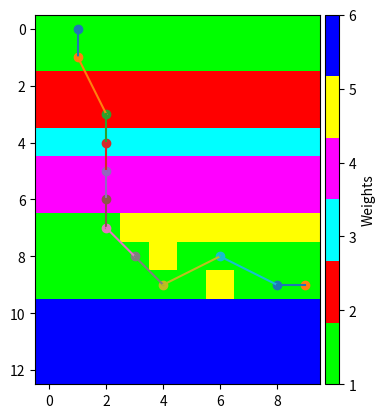

Here is the Python script that generated this plot:
class Node:
  
    def __init__(self, data, indexloc = None):
        self.data = data
        self.index = indexloc
        
class BinaryTree:

    def __init__(self, nodes = []):
        self.nodes = nodes

    def root(self):
        return self.nodes[0]
    
    def iparent(self, i):
        return (i - 1) // 2
    
    def ileft(self, i):
        return 2*i + 1

    def iright(self, i):
        return 2*i + 2

    def left(self, i):
        return self.node_at_index(self.ileft(i))
    
    def right(self, i):
        return self.node_at_index(self.iright(i))

    def parent(self, i):
        return self.node_at_index(self.iparent(i))

    def node_at_index(self, i):
        return self.nodes[i]

    def size(self):
        return len(self.nodes)

class DijkstraNodeDecorator:
    
    def __init__(self, node):
        self.node = node
        self.prov_dist = float('inf')
        self.hops = []

    def index(self):
        return self.node.index

    def data(self):
        return self.node.data
    
    def update_data(self, data):
        self.prov_dist = data['prov_dist']
        self.hops = data['hops']
        return self

class MinHeap(BinaryTree):

    def __init__(self, nodes, is_less_than = lambda a,b: a < b, get_index = None, update_node = lambda node, newval: newval):
        BinaryTree.__init__(self, nodes)
        self.order_mapping = list(range(len(nodes)))
        self.is_less_than, self.get_index, self.update_node = is_less_than, get_index, update_node
        self.min_heapify()

    # Heapify at a node assuming all subtrees are heapified
    def min_heapify_subtree(self, i):

        size = self.size()
        ileft = self.ileft(i)
        iright = self.iright(i)
        imin = i
        if( ileft < size and self.is_less_than(self.nodes[ileft], self.nodes[imin])):
            imin = ileft
        if( iright < size and self.is_less_than(self.nodes[iright], self.nodes[imin])):
            imin = iright
        if( imin != i):
            self.nodes[i], self.nodes[imin] = self.nodes[imin], self.nodes[i]
            # If there is a lambda to get absolute index of a node
            # update your order_mapping array to indicate where that index lives
            # in the nodes array (so lookup by this index is O(1))
            if self.get_index is not None:
                self.order_mapping[self.get_index(self.nodes[imin])] = imin
                self.order_mapping[self.get_index(self.nodes[i])] = i
            self.min_heapify_subtree(imin)


    # Heapify an un-heapified array
    def min_heapify(self):
        for i in range(len(self.nodes), -1, -1):
            self.min_heapify_subtree(i)

    def min(self):
        return self.nodes[0]

    def pop(self):
        min = self.nodes[0]
        if self.size() > 1:
            self.nodes[0] = self.nodes[-1]
            self.nodes.pop()
            # Update order_mapping if applicable
            if self.get_index is not None:
                self.order_mapping[self.get_index(self.nodes[0])] = 0
            self.min_heapify_subtree(0)
        elif self.size() == 1: 
            self.nodes.pop()
        else:
            return None
        # If self.get_index exists, update self.order_mapping to indicate
        # the node of this index is no longer in the heap
        if self.get_index is not None:
            # Set value in self.order_mapping to None to indicate it is not in the heap
            self.order_mapping[self.get_index(min)] = None
        return min

    # Update node value, bubble it up as necessary to maintain heap property
    def decrease_key(self, i, val):
        self.nodes[i] = self.update_node(self.nodes[i], val)
        iparent = self.iparent(i)
        while( i != 0 and not self.is_less_than(self.nodes[iparent], self.nodes[i])):
            self.nodes[iparent], self.nodes[i] = self.nodes[i], self.nodes[iparent]
            # If there is a lambda to get absolute index of a node
            # update your order_mapping array to indicate where that index lives
            # in the nodes array (so lookup by this index is O(1))
            if self.get_index is not None:
                self.order_mapping[self.get_index(self.nodes[iparent])] = iparent
                self.order_mapping[self.get_index(self.nodes[i])] = i
            i = iparent
            iparent = self.iparent(i) if i > 0 else None

    def index_of_node_at(self, i):
        return self.get_index(self.nodes[i])

class Graph: 

    def __init__(self, nodes):
        self.adj_list = [ [node, []] for node in nodes ]
        for i in range(len(nodes)):
            nodes[i].index = i


    def connect_dir(self, node1, node2, weight = 1):
        node1, node2 = self.get_index_from_node(node1), self.get_index_from_node(node2)
        # Note that the below doesn't protect from adding a connection twice
        self.adj_list[node1][1].append((node2, weight))

    def connect(self, node1, node2, weight = 1):
        self.connect_dir(node1, node2, weight)
        self.connect_dir(node2, node1, weight)

    
    def connections(self, node):
        node = self.get_index_from_node(node)
        return self.adj_list[node][1]
    
    def get_index_from_node(self, node):
        if not isinstance(node, Node) and not isinstance(node, int):
            raise ValueError("node must be an integer or a Node object")
        if isinstance(node, int):
            return node
        else:
            return node.index

    def dijkstra(self, src):
        
        src_index = self.get_index_from_node(src)
        # Map nodes to DijkstraNodeDecorators
        # This will initialize all provisional distances to infinity
        dnodes = [ DijkstraNodeDecorator(node_edges[0]) for node_edges in self.adj_list ]
        # Set the source node provisional distance to 0 and its hops array to its node
        dnodes[src_index].prov_dist = 0
        dnodes[src_index].hops.append(dnodes[src_index].node)
        # Set up all heap customization methods
        is_less_than = lambda a, b: a.prov_dist < b.prov_dist
        get_index = lambda node: node.index()
        update_node = lambda node, data: node.update_data(data)

        #Instantiate heap to work with DijkstraNodeDecorators as the hep nodes
        heap = MinHeap(dnodes, is_less_than, get_index, update_node)

        min_dist_list = []

        while heap.size() > 0:
            # Get node in heap that has not yet been "seen"
            # that has smallest distance to starting node
            min_decorated_node = heap.pop()
            min_dist = min_decorated_node.prov_dist
            hops = min_decorated_node.hops
            min_dist_list.append([min_dist, hops])
            
            # Get all next hops. This is no longer an O(n^2) operation
            connections = self.connections(min_decorated_node.node)
            # For each connection, update its path and total distance from 
            # starting node if the total distance is less than the current distance
            # in dist array
            for (inode, weight) in connections: 
                node = self.adj_list[inode][0]
                heap_location = heap.order_mapping[inode]
                if(heap_location is not None):
                    tot_dist = weight + min_dist
                    if tot_dist < heap.nodes[heap_location].prov_dist:
                        hops_cpy = list(hops)
                        hops_cpy.append(node)
                        data = {'prov_dist': tot_dist, 'hops': hops_cpy}
                        heap.decrease_key(heap_location, data)

        return min_dist_list 

#Custom import

import numpy as np

#Variables
n_rows = 13
n_columns = 10
n_nodes = n_rows*n_columns

weights = np.ones(n_nodes)
weights[20:40] = 2
weights[40:50] = 3
weights[50:70] = 4
weights[73:80] = 5
weights[84]    = 5
weights[96]    = 5
weights[100:130] = 6
#Initialize nodes
node_list = []

idx_start_node = 1
idx_goal_node = 99

for i in range(n_nodes):
    node_i = Node("{0:b}".format(i)) #creates nodes with boolean string as varable name (etc. 0 ->'0', 4 -> '100')
    node_list.append(node_i)
     
g = Graph(node_list)
for i in range(n_nodes): #Initialize all edges to node neighbours given weights
    #==First 8 edges== 
    #Right(3)
    if (i + 1)%n_columns != 0:              #not in last column
        if (i+1,1*(weights[i]+ weights[i+1])/2) not in g.connections(node_list[i]): #This edge doesn't already exist
            g.connect(node_list[i],node_list[i+1],1*(weights[i]+ weights[i+1])/2)
        if (i)//n_columns != (n_rows -1):   #...and not in last row 
            if (i+n_columns+1,np.round(np.sqrt(2),2)*(weights[i]+ weights[i+n_columns+1])/2) not in g.connections(node_list[i]): #This edge doesn't already exist
                g.connect(node_list[i],node_list[i+n_columns+1],np.round(np.sqrt(2),2)*(weights[i]+ weights[i+n_columns+1])/2)
        if (i)//n_columns != 0:             #...and not in first row
            if (i+n_columns+1,np.round(np.sqrt(2),2)*(weights[i]+ weights[i-n_columns+1])/2) not in g.connections(node_list[i]): #This edge doesn't already exist
                g.connect(node_list[i],node_list[i-n_columns+1],np.round(np.sqrt(2),2)*(weights[i]+ weights[i-n_columns+1])/2)
    #Left(3)
    if (i + 1)%n_columns != 1: #not in first column
        if (i-1,1*(weights[i]+ weights[i-1])/2) not in g.connections(node_list[i]): #This edge doesn't already exist      
                g.connect(node_list[i],node_list[i-1],1*(weights[i]+ weights[i-1])/2)
        if (i)//n_columns != (n_rows -1):   #...and not in last row
             if (i+n_columns-1,np.round(np.sqrt(2),2)*(weights[i]+ weights[i+n_columns-1])/2) not in g.connections(node_list[i]): #This edge doesn't already exist 
                g.connect(node_list[i],node_list[i+n_columns-1],np.round(np.sqrt(2),2)*(weights[i]+ weights[i+n_columns-1])/2)
        if (i)//n_columns != 0:             #...and not in first row
            if (i-n_columns-1,np.round(np.sqrt(2),2)*(weights[i]+ weights[i-n_columns-1])/2) not in g.connections(node_list[i]): #This edge doesn't already exist 
                g.connect(node_list[i],node_list[i-n_columns-1],np.round(np.sqrt(2),2)*(weights[i]+ weights[i-n_columns-1])/2)
    
    #Up(1)
    if (i)//n_columns != 0: #not in first row
        if (i-n_columns,1*(weights[i]+ weights[i-n_columns])/2) not in g.connections(node_list[i]): #This edge doesn't already exist                       
            g.connect(node_list[i],node_list[i-n_columns],1*(weights[i]+ weights[i-n_columns])/2)
    #Down(1)
    if (i)//n_columns != (n_rows -1):       #not in last row
        if (i+n_columns,1*(weights[i]+ weights[i+n_columns])/2) not in g.connections(node_list[i]):    #This edge doesn't already exist
            g.connect(node_list[i],node_list[i+n_columns],1*(weights[i]+ weights[i+n_columns])/2)
    
    #==Extend to 16 edges==
    #Left(2)
    if (i)%n_columns > 1:               #not in two first columns
        if (i)//n_columns != (n_rows -1):   #...and not in last row
            if (i+n_columns-2,np.round(np.sqrt(5),2)*(weights[i]+ weights[i+n_columns-2] + weights[i+n_columns-1] + weights[i-1])/4) not in g.connections(node_list[i]): #This edge doesn't already exist 
                g.connect(node_list[i],node_list[i+n_columns-2],np.round(np.sqrt(5),2)*(weights[i]+ weights[i+n_columns-2] + weights[i+n_columns-1] + weights[i-1])/4)
        if (i)//n_columns != 0:             #...and not in first row
            if (i-n_columns-2,np.round(np.sqrt(5),2)*(weights[i]+ weights[i-n_columns-2] + weights[i-n_columns-1] + weights[i-1])/4) not in g.connections(node_list[i]):    #This edge doesn't already exist
                g.connect(node_list[i],node_list[i-n_columns-2],np.round(np.sqrt(5),2)*(weights[i]+ weights[i-n_columns-2] + weights[i-n_columns-1] + weights[i-1])/4)
    #Right(2)   
    if (i)%n_columns < (n_columns - 2): #not in two last columns
        if (i)//n_columns != (n_rows -1):   #...and not in last row
            if (i+n_columns+2,np.round(np.sqrt(5),2)*(weights[i]+ weights[i+n_columns+2] + weights[i+n_columns-+1] + weights[i+1])/4) not in g.connections(node_list[i]):    #This edge doesn't already exist
                g.connect(node_list[i],node_list[i+n_columns+2],np.round(np.sqrt(5),2)*(weights[i]+ weights[i+n_columns+2] + weights[i+n_columns-+1] + weights[i+1])/4)
        if (i)//n_columns != 0:             #...and not in first row
            if (i-n_columns+2,np.round(np.sqrt(5),2)*(weights[i]+ weights[i-n_columns+2] + weights[i-n_columns+1] + weights[i+1])/4) not in g.connections(node_list[i]):    #This edge doesn't already exist
                g.connect(node_list[i],node_list[i-n_columns+2],np.round(np.sqrt(5),2)*(weights[i]+ weights[i-n_columns+2] + weights[i-n_columns+1] + weights[i+1])/4)
    #Up(2)
    if (i)//n_columns > 1:              #not in first two rows
        if (i + 1)%n_columns != 0:           #...and not in last column
            if (i-2*n_columns+1,np.round(np.sqrt(5),2)*(weights[i]+ weights[i-n_columns] + weights[i-n_columns+1] + weights[i-2*n_columns+1])/4) not in g.connections(node_list[i]):    #This edge doesn't already exist
                g.connect(node_list[i],node_list[i-2*n_columns+1],np.round(np.sqrt(5),2)*(weights[i]+ weights[i-n_columns] + weights[i-n_columns+1] + weights[i-2*n_columns+1])/4)

        if (i + 1)%n_columns != 1:           #...and not in first column
            if (i-2*n_columns-1,np.round(np.sqrt(5),2)*(weights[i]+ weights[i-n_columns] + weights[i-n_columns+-1] + weights[i-2*n_columns-1])/4) not in g.connections(node_list[i]):    #This edge doesn't already exist
                g.connect(node_list[i],node_list[i-2*n_columns-1],np.round(np.sqrt(5),2)*(weights[i]+ weights[i-n_columns] + weights[i-n_columns+-1] + weights[i-2*n_columns-1])/4)

    #Down(2)
    if (i)//n_columns < (n_rows -2):    #not in last two rows
        if (i + 1)%n_columns != 0:           #...and not in last column
            if (i+2*n_columns+1,np.round(np.sqrt(5),2)*(weights[i]+ weights[i+n_columns] + weights[i+n_columns+1] + weights[i+2*n_columns+1])/4) not in g.connections(node_list[i]):    #This edge doesn't already exist
                g.connect(node_list[i],node_list[i+2*n_columns+1],np.round(np.sqrt(5),2)*(weights[i]+ weights[i+n_columns] + weights[i+n_columns+1] + weights[i+2*n_columns+1])/4)

        if (i + 1)%n_columns != 1:           #...and not in first column
            if (i+2*n_columns-1,np.round(np.sqrt(5),2)*(weights[i]+ weights[i+n_columns] + weights[i+n_columns+-1] + weights[i+2*n_columns-1])/4) not in g.connections(node_list[i]):    #This edge doesn't already exist
                g.connect(node_list[i],node_list[i+2*n_columns-1],np.round(np.sqrt(5),2)*(weights[i]+ weights[i+n_columns] + weights[i+n_columns+-1] + weights[i+2*n_columns-1])/4)


    #Promote vertical start of trajectory
    vert_start_prom = 2
    if i == idx_start_node and (i)//n_columns != (n_rows -1):   #...and not in last row
        g.connect(node_list[i],node_list[i+n_columns],1*(weights[i]+ weights[i+n_columns])/2-vert_start_prom)
    
    #Promote horizontal end of trajectory
    horiz_end_prom = 2
    if i == idx_goal_node: 
        if (i + 1)%n_columns != 0:           #...and not in last column
            g.connect(node_list[i],node_list[i+1],1*(weights[i]+ weights[i+1])/2-horiz_end_prom)

        if (i + 1)%n_columns != 1:           #...and not in first column
            g.connect(node_list[i],node_list[i-1],1*(weights[i]+ weights[i-1])/2-horiz_end_prom)

     
def coordinates(idx_str,n_columns, n_rows):
    idx_dec = (int(idx_str, 2))
    y = idx_dec//n_columns
    x = idx_dec - y*n_columns
    return x,y

#Calculate shortest path


source = node_list[idx_start_node]
paths = [(weight, [n.data for n in node]) for (weight, node) in g.dijkstra(source)] #All paths from start node

for i in range(n_nodes): #Find the path from start node to goal node 
    if paths[i][1][-1] == "{0:b}".format(idx_goal_node):
        traj_str = paths[i][1]
        traj_cost = paths[i][0]
traj_coord = []
for i in range(len(traj_str)):
    traj_coord.append(coordinates(traj_str[i], n_columns, n_rows))
print("Shortest path trajectory:", traj_coord)
print("Cost of trajectory: ", traj_cost)


#Illustration 

import matplotlib
import matplotlib.pyplot as plt
from mpl_toolkits.axes_grid1 import make_axes_locatable

colors = 'lime red cyan magenta yellow blue'.split()
cmap = matplotlib.colors.ListedColormap(colors, name='colors', N=None)

def illustrate(weights,traj_list):
    w_m = np.reshape(weights,(n_rows,n_columns))
    ax = plt.subplot(111)
    im = plt.imshow(w_m, cmap=cmap)
    for i in range(len(traj_list)):
        point = traj_list[i]
        plt.scatter(point[0],point[1])
        if i > 0:
            point_prev = traj_list[i-1]
            plt.plot([point_prev[0],point[0]], [point_prev[1],point[1]])


    divider = make_axes_locatable(ax)       
    cax = divider.append_axes("right", size="5%", pad=0.05)
    plt.colorbar(im, cax=cax, label = "Weights")  
    plt.show()
    return

illustrate(weights,traj_coord)